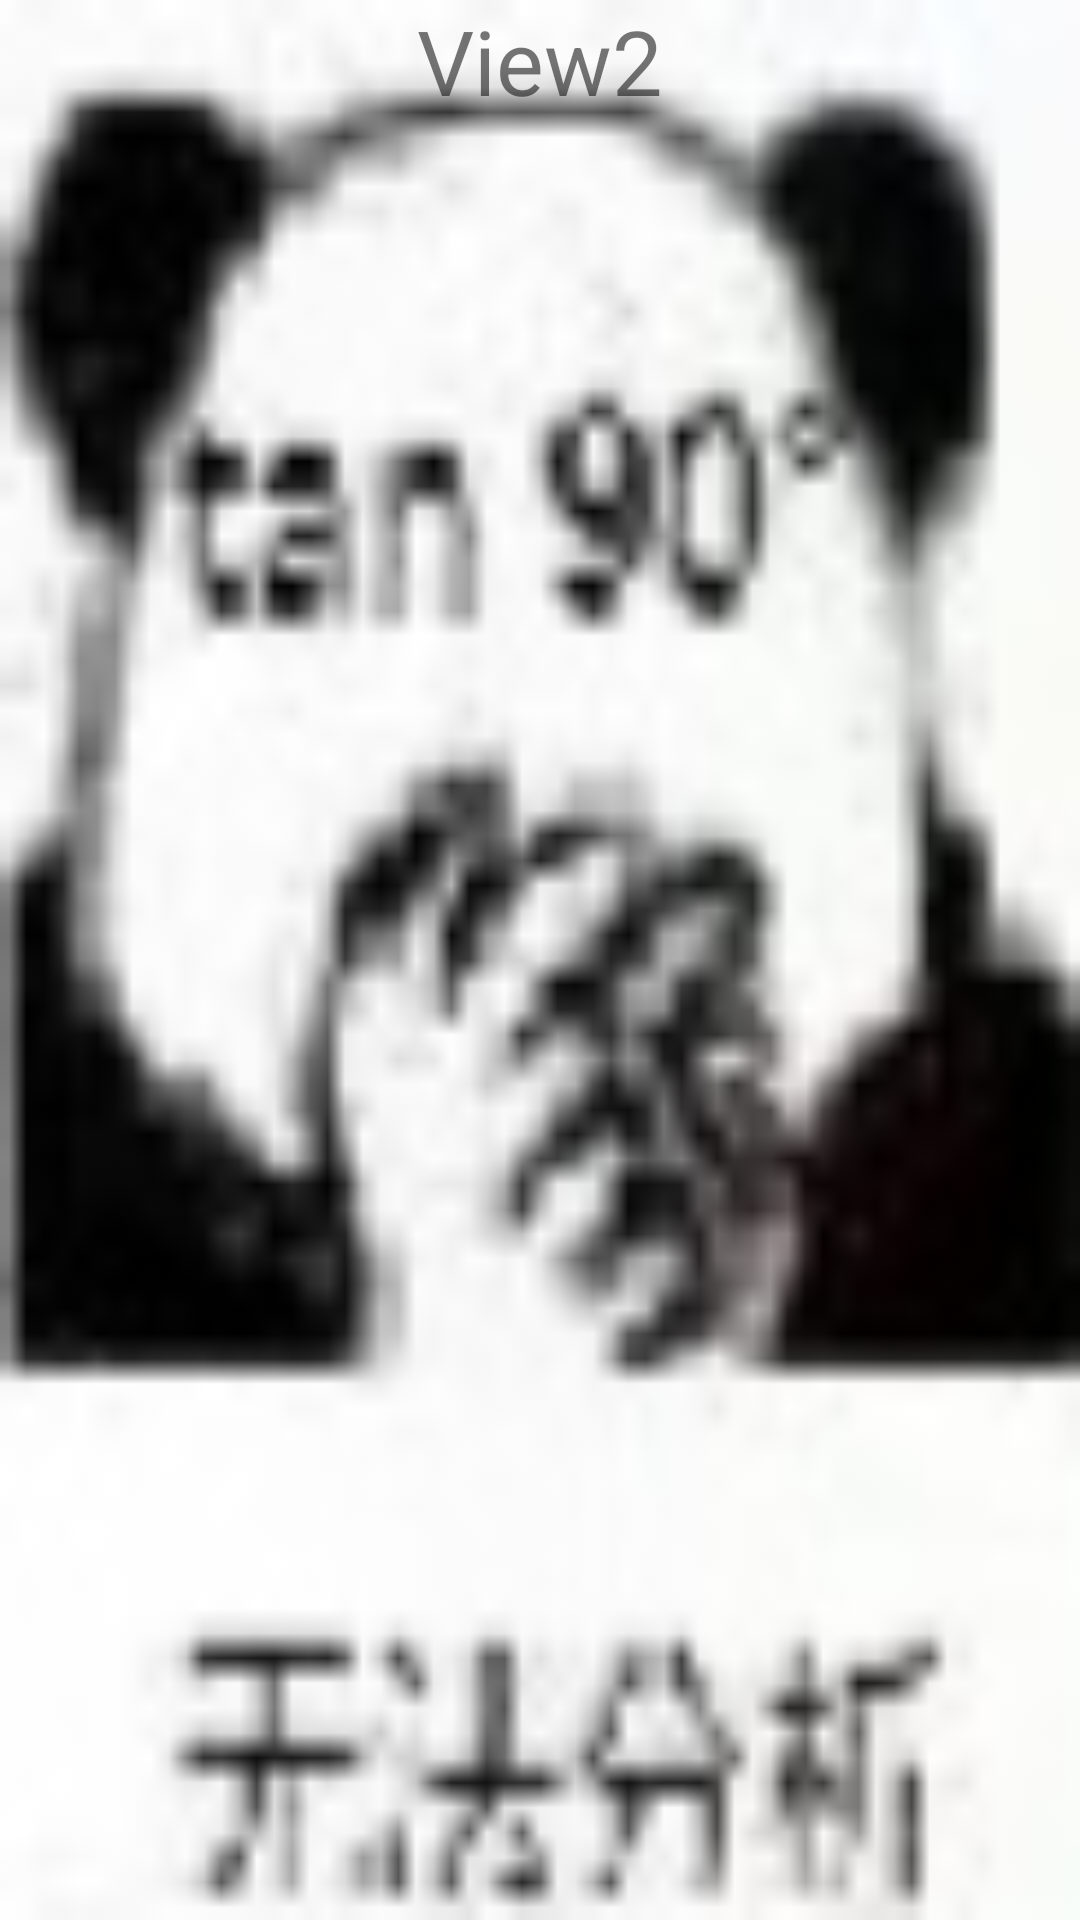

Reconstruct the res/layout file that produces this screen, plus the resources it refers to.
<!-- AndroidManifest.xml: application theme Theme.20230303ViewFlipper -->
<!-- res/layout/view2.xml -->
<?xml version="1.0" encoding="utf-8"?>
<LinearLayout xmlns:android="http://schemas.android.com/apk/res/android"
    android:layout_width="wrap_content"
    android:layout_height="wrap_content"
    android:orientation="vertical"
    android:background="@drawable/test10c"
    android:gravity="center_horizontal"
    >
    <TextView
        android:layout_width="wrap_content"
        android:layout_height="wrap_content"
        android:id="@+id/textView2"
        android:text="@string/view2"
        android:textSize="30sp"
        android:layout_gravity="center_horizontal">
        
    </TextView>

</LinearLayout>
<!-- resources referenced by this layout -->
<resources>
  <!-- drawable test10c: png bitmap (drawable, 8847 bytes) -->
  <string name="view2">View2</string>
  <style name="Theme.20230303ViewFlipper" parent="Theme.MaterialComponents.DayNight.DarkActionBar">
          
          <item name="colorPrimary">@color/purple_500</item>
          <item name="colorPrimaryVariant">@color/purple_700</item>
          <item name="colorOnPrimary">@color/white</item>
          
          <item name="colorSecondary">@color/teal_200</item>
          <item name="colorSecondaryVariant">@color/teal_700</item>
          <item name="colorOnSecondary">@color/black</item>
          
          <item name="android:statusBarColor">?attr/colorPrimaryVariant</item>
          
      </style>
  <!-- not gathered from this repository: default colours our renderer supplied (Android Studio template values) -->
  <color name="purple_500">#FF6200EE</color>
  <color name="purple_700">#FF3700B3</color>
  <color name="teal_200">#FF03DAC5</color>
  <color name="teal_700">#FF018786</color>
  <color name="black">#FF000000</color>
  <color name="white">#FFFFFFFF</color>
</resources>
